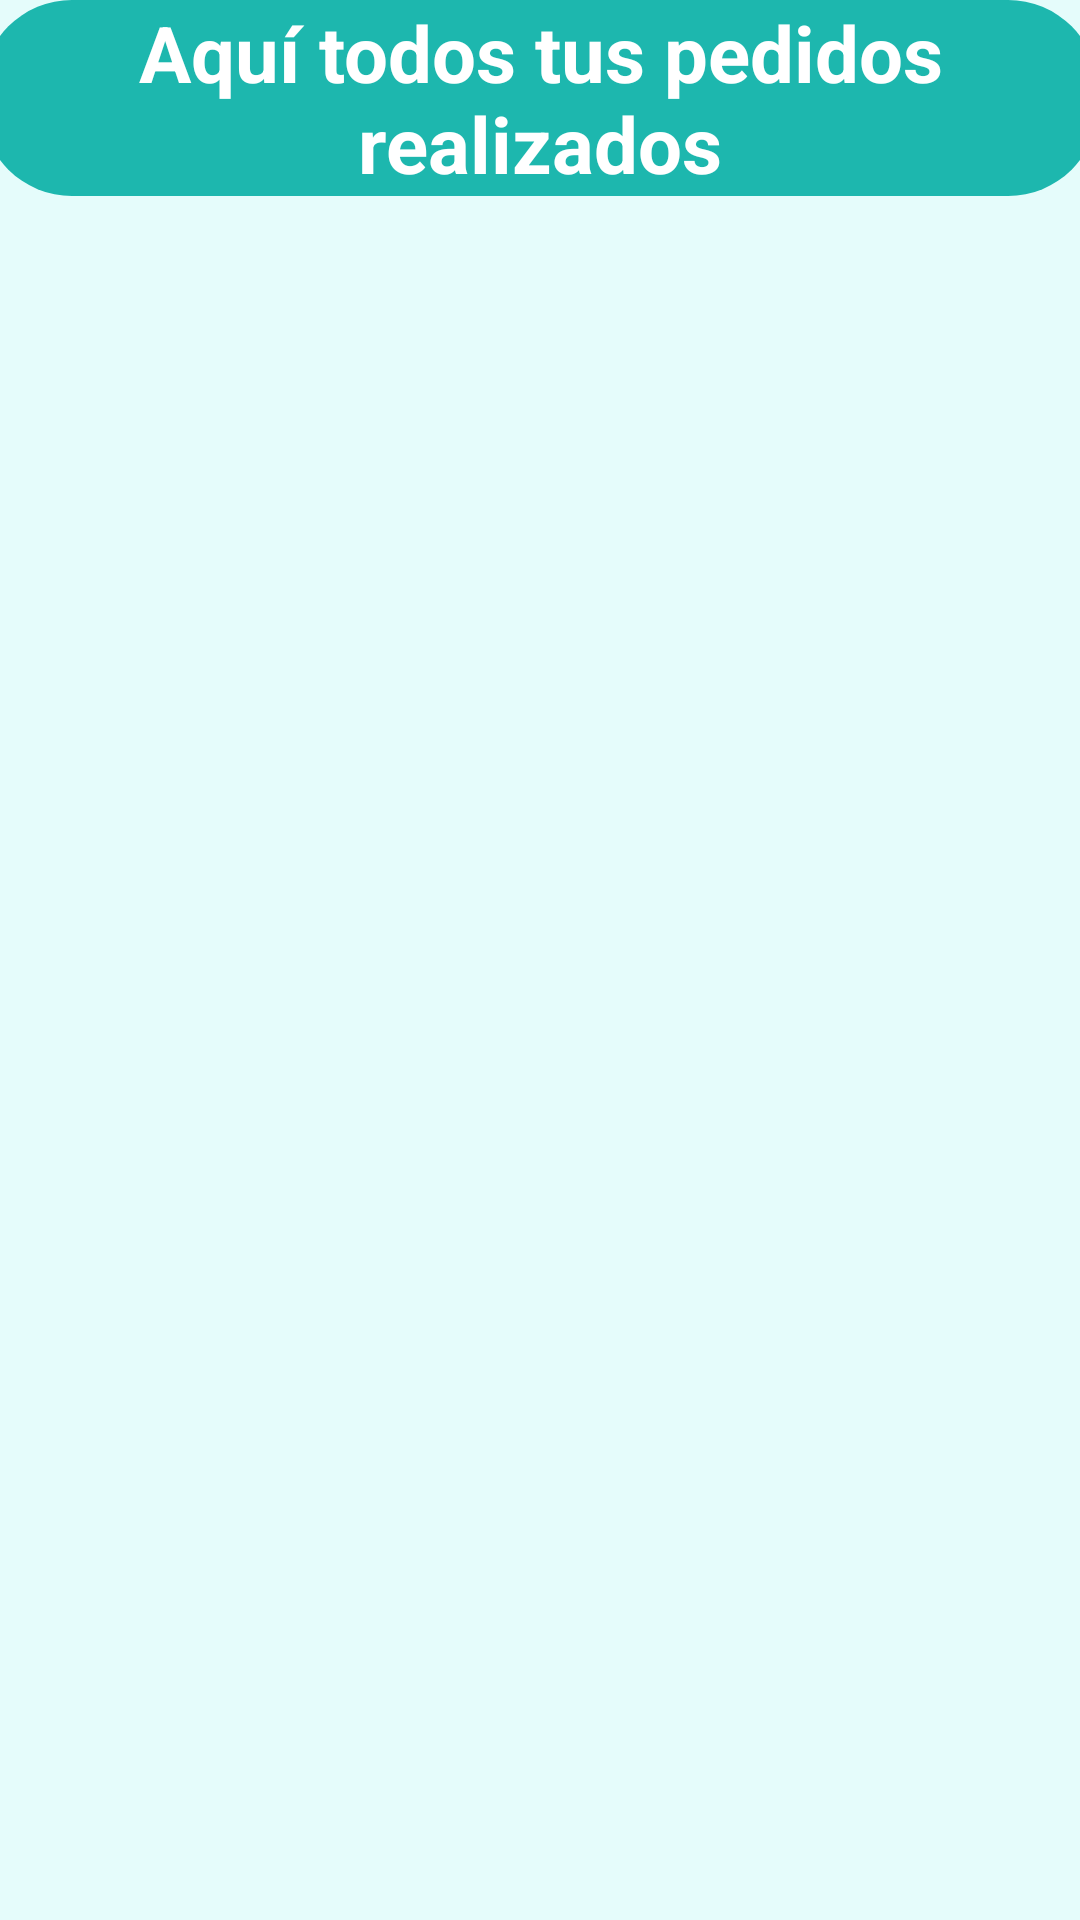

Here is an Android app screen rendered from its layout file. Give the layout XML and the strings, colors and styles it references.
<!-- AndroidManifest.xml: application theme Theme.PedidosApp -->
<!-- res/layout/fragment_pedidos.xml -->
<?xml version="1.0" encoding="utf-8"?>
<androidx.constraintlayout.widget.ConstraintLayout xmlns:android="http://schemas.android.com/apk/res/android"
    xmlns:app="http://schemas.android.com/apk/res-auto"
    xmlns:tools="http://schemas.android.com/tools"
    android:layout_width="match_parent"
    android:layout_height="match_parent"
    tools:context=".PedidosFragment"
    android:background="#E5FCFB">

    <LinearLayout
        android:layout_width="372dp"
        android:layout_height="match_parent"
        android:orientation="vertical"
        app:layout_constraintBottom_toBottomOf="parent"
        app:layout_constraintEnd_toEndOf="parent"
        app:layout_constraintHorizontal_bias="0.533"
        app:layout_constraintStart_toStartOf="parent"
        app:layout_constraintTop_toTopOf="parent"
        app:layout_constraintVertical_bias="0.07">

        <TextView
            android:layout_width="wrap_content"
            android:layout_height="wrap_content"
            android:background="@drawable/fondo_item_producto2"
            android:text="Aquí todos tus pedidos realizados"
            android:textAlignment="center"
            android:textColor="@color/white"
            android:textSize="26dp"
            android:textStyle="bold" />

        <androidx.recyclerview.widget.RecyclerView
            android:id="@+id/recyclerssPedido"
            android:layout_width="match_parent"
            android:layout_height="match_parent" />
    </LinearLayout>

</androidx.constraintlayout.widget.ConstraintLayout>
<!-- resources referenced by this layout -->
<resources>
  <!-- drawable fondo_item_producto2 (drawable) -->
  <?xml version="1.0" encoding="utf-8"?>
  <shape  android:shape = "rectangle"
      xmlns:android="http://schemas.android.com/apk/res/android">
  
      <solid android:color="#1DB7ae"/>
      <corners android:radius="30dp"/>
  
  </shape>
  <style name="Theme.PedidosApp" parent="Base.Theme.PedidosApp" />
  <style name="Base.Theme.PedidosApp" parent="Theme.AppCompat.Light.NoActionBar">
          
          
      </style>
  <!-- not gathered from this repository: default colours our renderer supplied (Android Studio template values) -->
  <color name="white">#FFFFFFFF</color>
</resources>
